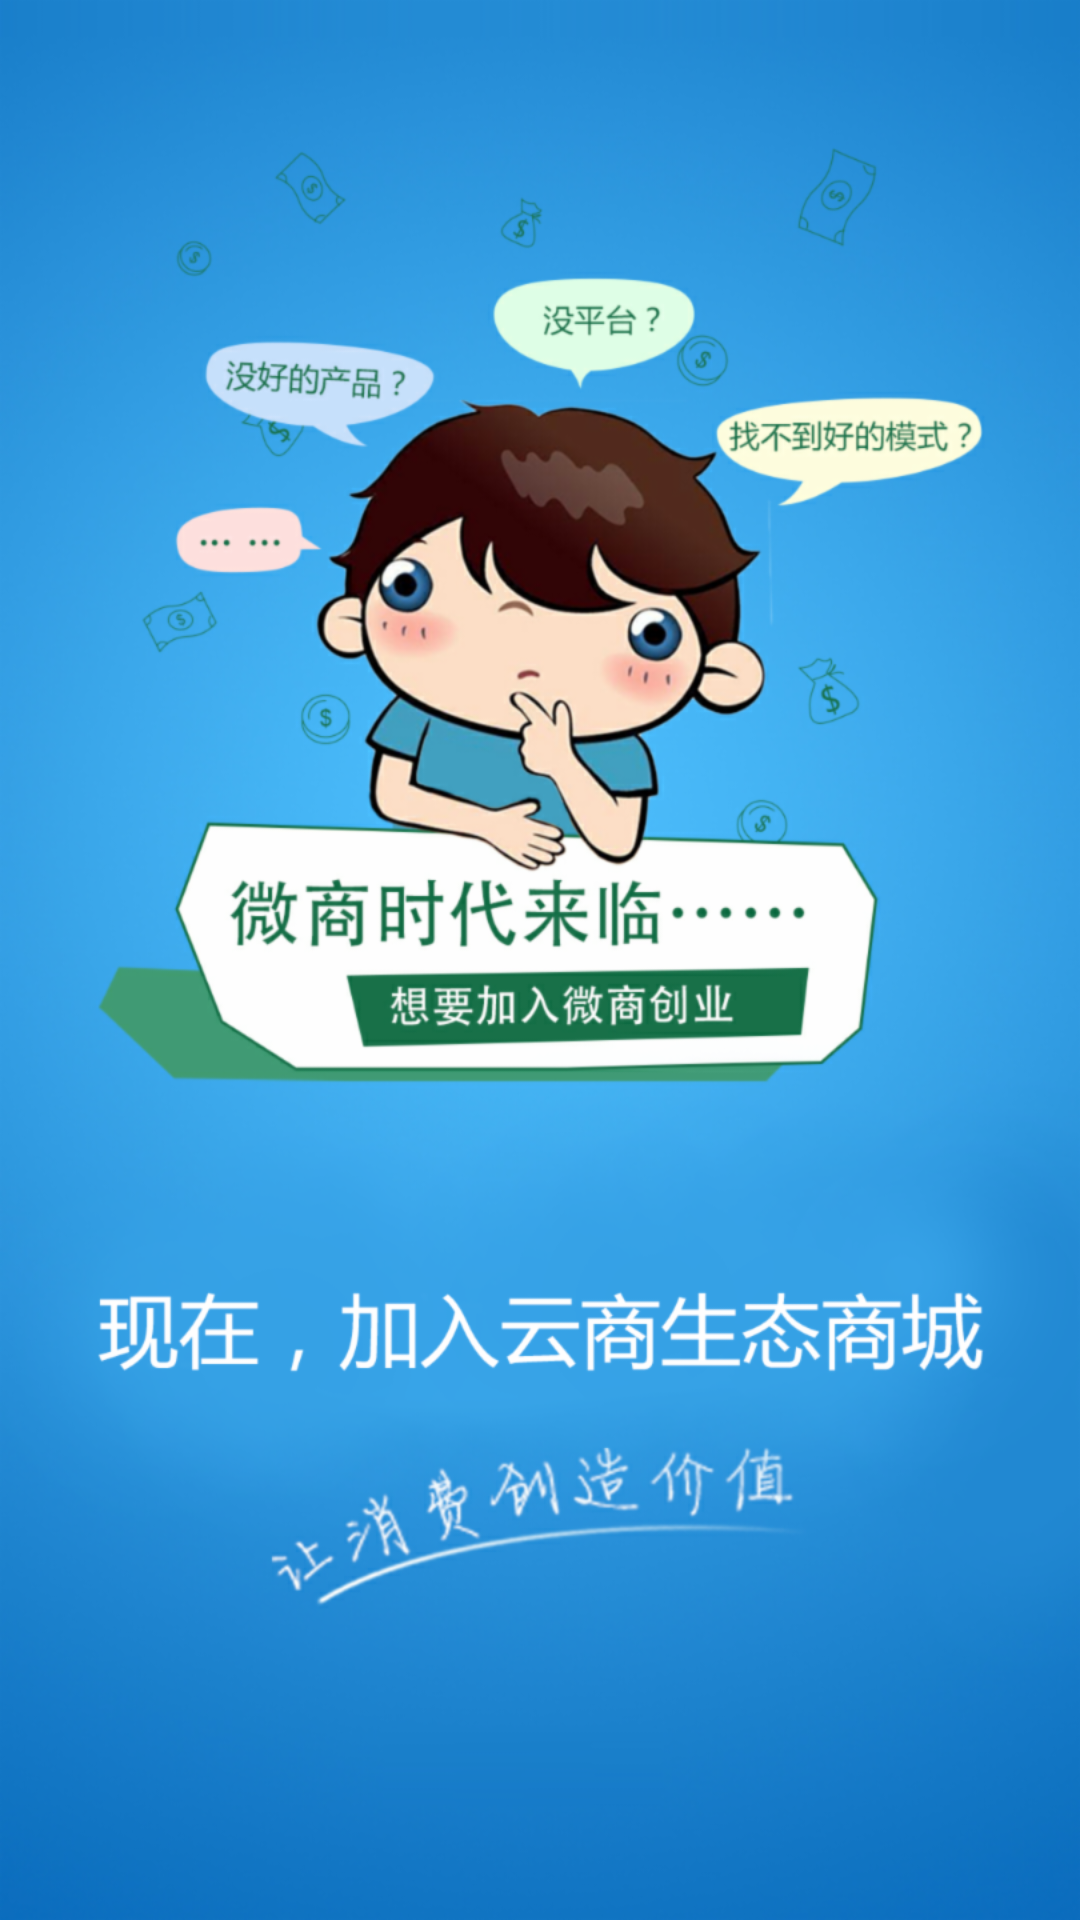

Layout XML and referenced resources for this Android screen:
<!-- AndroidManifest.xml: application theme QFAppTheme -->
<!-- res/layout/layout_page1.xml -->
<?xml version="1.0" encoding="utf-8"?>

<RelativeLayout xmlns:android="http://schemas.android.com/apk/res/android"
    android:layout_width="fill_parent"
    android:layout_height="fill_parent"
    android:gravity="center"
    android:orientation="vertical" >

    <ImageView
        android:id="@+id/iv_introduce"
        android:layout_width="fill_parent"
        android:layout_height="fill_parent"
        android:scaleType="centerCrop"
        android:layout_centerInParent="true"
        android:src="@drawable/p1" />

    <ImageView
        android:id="@+id/imageView_01"
        android:layout_width="182dip"
        android:layout_height="64dip"
        android:layout_marginTop="-168dip"
        android:layout_centerHorizontal="true"
        android:layout_below="@+id/iv_introduce"
        android:src="@drawable/wd91sf_077"
        android:visibility="invisible" />

</RelativeLayout>
<!-- resources referenced by this layout -->
<resources>
  <!-- drawable p1: png bitmap (drawable-xhdpi, 619983 bytes) -->
  <style name="QFAppTheme" parent="@style/Base.V7.Theme.AppCompat">
          <item name="actionBarStyle">@style/QFActionbarStyle</item>
          <item name="android:actionBarStyle" tools:targetApi="11">@style/QFActionbarStyle</item>
      
          <item name="android:windowContentOverlay">@null</item>
          <item name="android:windowBackground">@color/common_background</item>
      </style>
  <style name="QFActionbarStyle" parent="Widget.AppCompat.ActionBar.Solid">
          <item name="background">@color/common_background_red</item>
          <item name="backgroundStacked">@color/common_background_red</item>
          <item name="backgroundSplit">@color/common_background_red</item>
          <item name="titleTextStyle">@style/QFActionbarTextStyle</item>
          <item name="android:background">#fd778e</item>
          <item name="android:backgroundStacked" tools:targetApi="14">#fd778e</item>
          <item name="android:backgroundSplit" tools:targetApi="14">#fd778e</item>
          <item name="android:titleTextStyle" tools:targetApi="11">@style/QFActionbarTextStyle</item>
      </style>
  <color name="common_background">#fbfefa</color>
  <color name="common_background_red">#0d70d8</color>
  <style name="QFActionbarTextStyle" parent="@android:style/TextAppearance">
          <item name="android:textColor">#ffffff</item>
      </style>
</resources>
